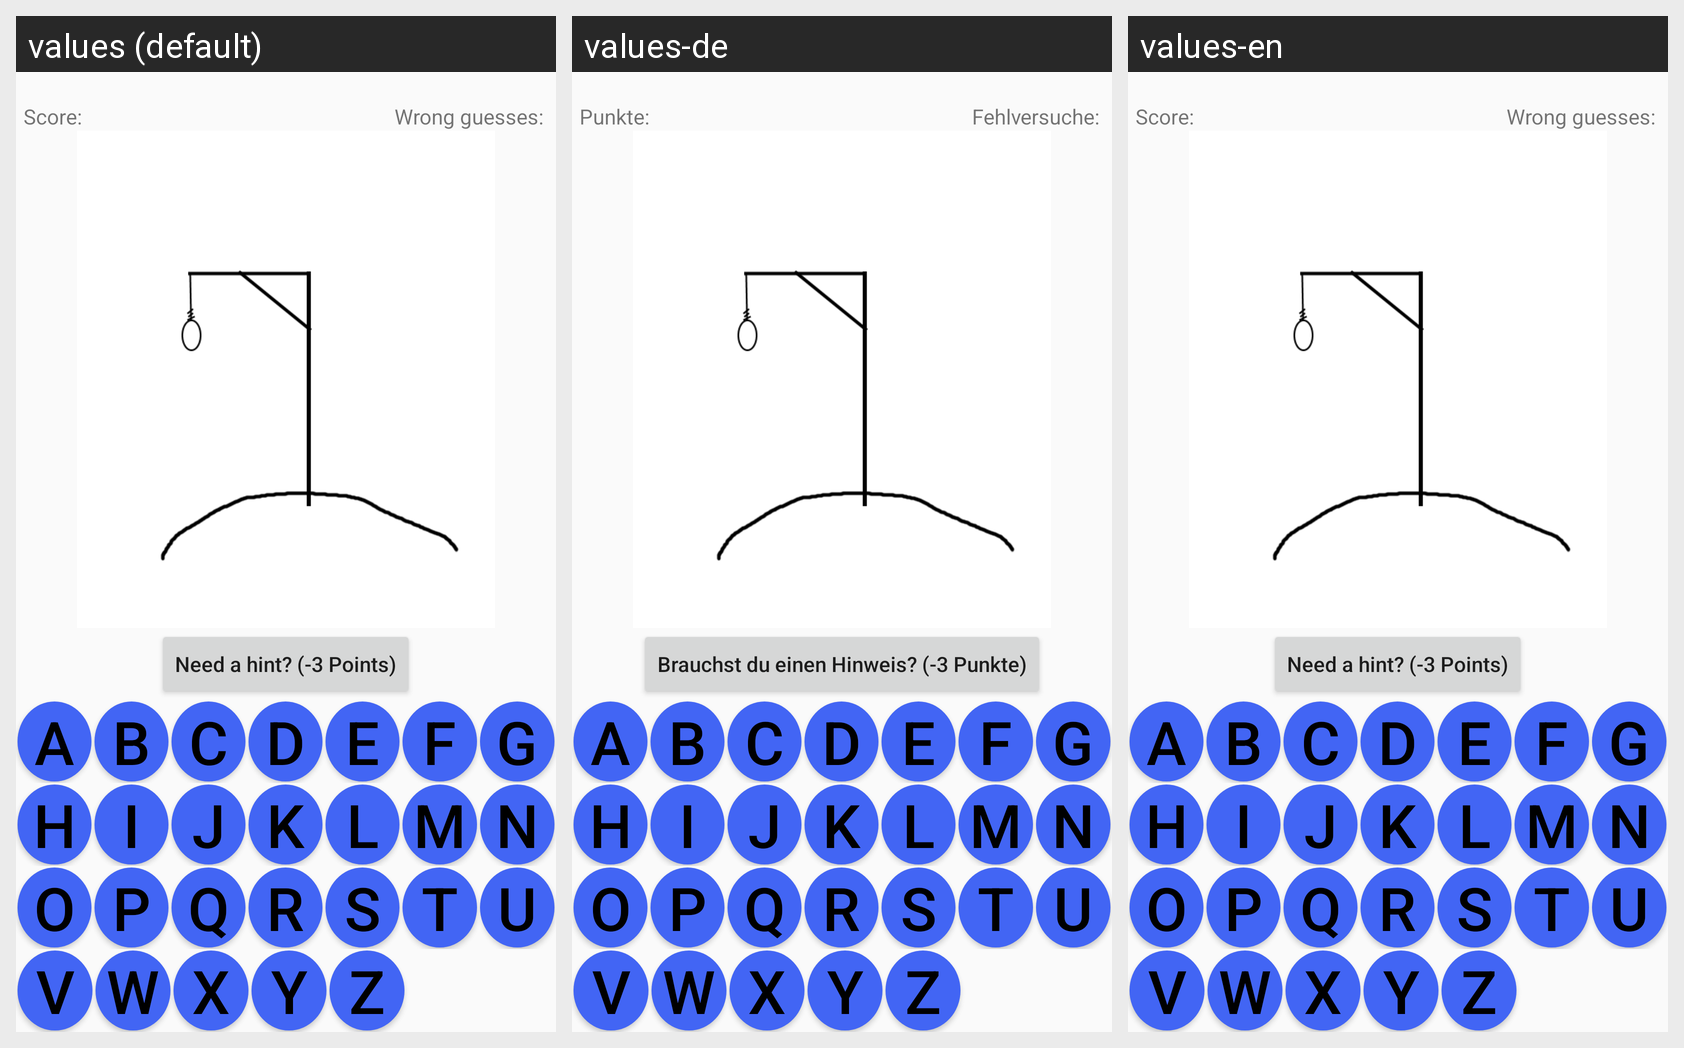

Translations of the strings shown on this Android screen, per locale in the grid:
Android screen res/layout/activity_game_hangman.xml rendered under 3 locales, left to right: values (default), values-de, values-en. Device: Nexus 5 (rendered at 1080×1920; each locale shown at half size, 540×960, under a caption strip naming it); theme AppTheme.
Strings drawn on this screen, with the default value and each locale's value (text and hints the layout hard-codes, and strings that could not be matched under every locale, appear in the picture but are not listed):

score
  values: Score:
  values-de: Punkte:
  values-en: Score:

hangman_wrong
  values: Wrong guesses:
  values-de: Fehlversuche:
  values-en: Wrong guesses:

btn_need_hint
  values: Need a hint? (-3 Points)
  values-de: Brauchst du einen Hinweis? (-3 Punkte)
  values-en: Need a hint? (-3 Points)
